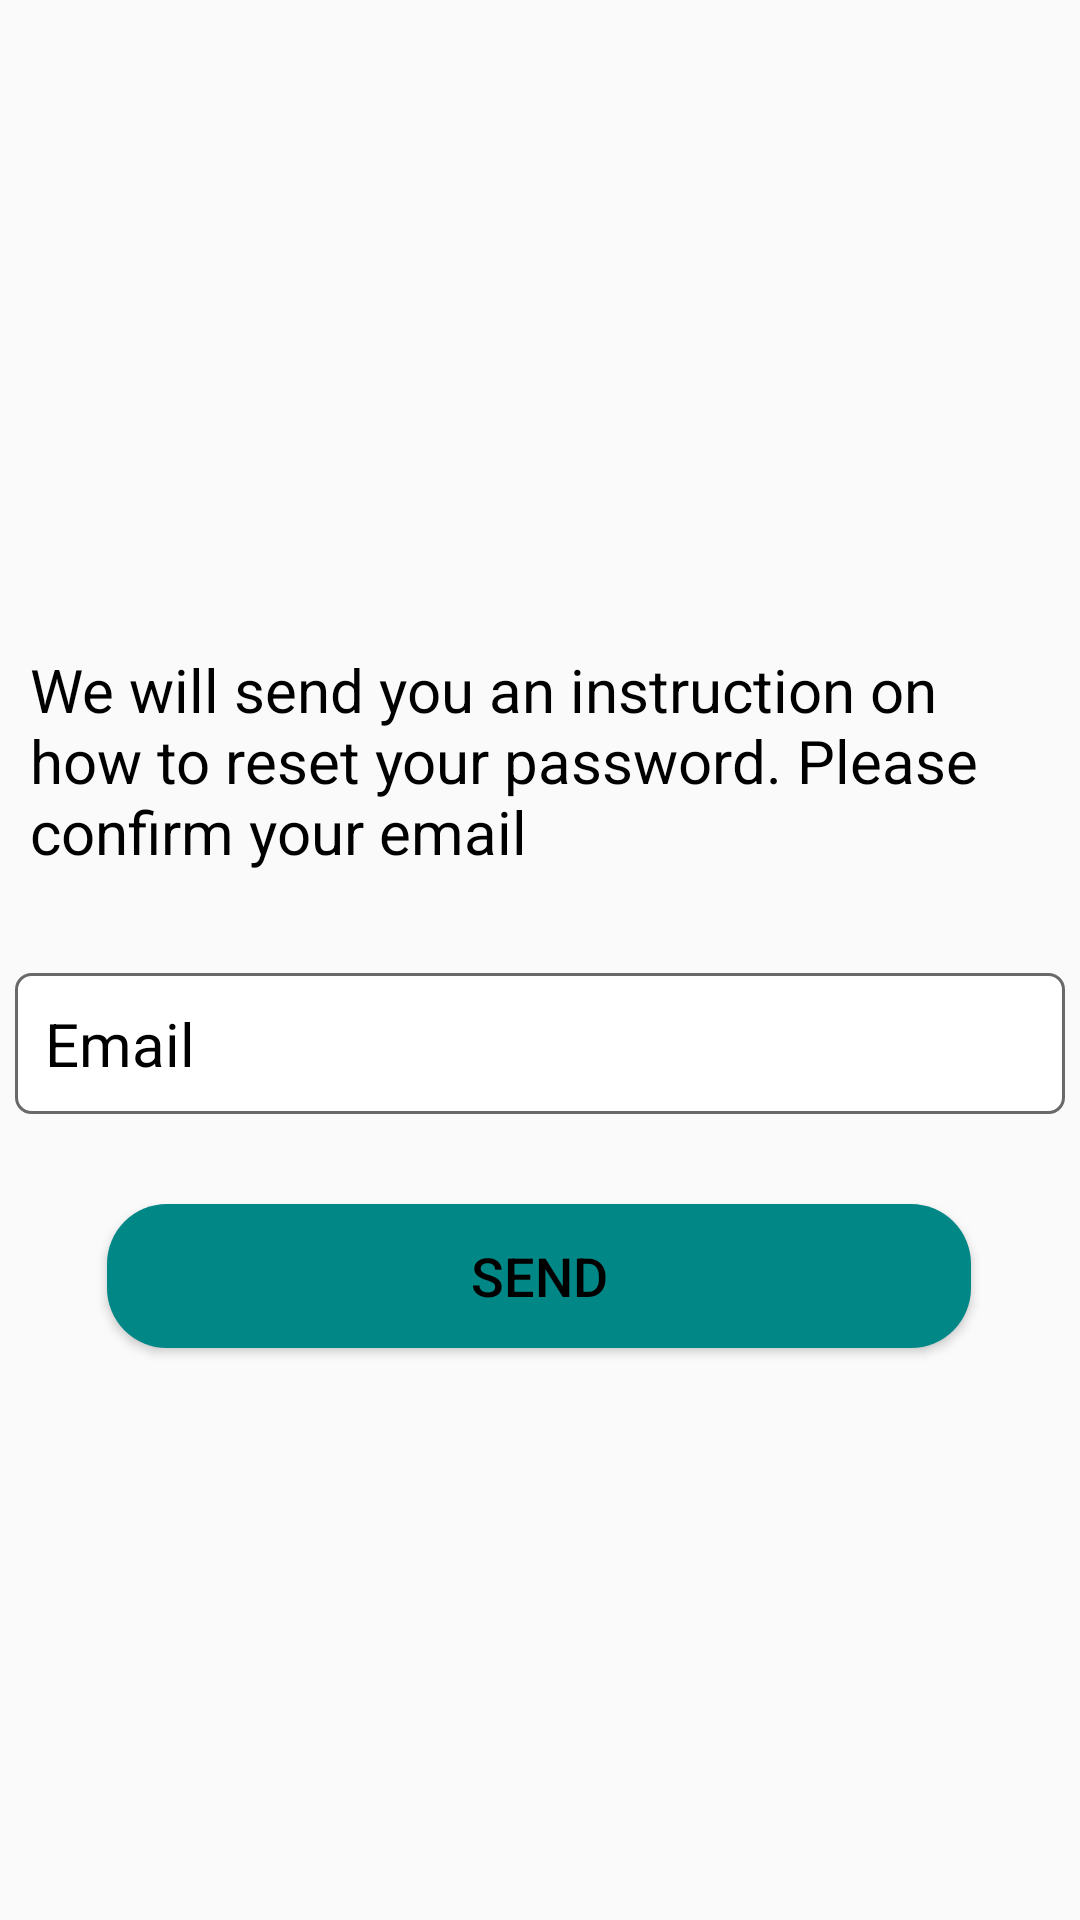

This screen was rendered from an Android layout file. Write that file and the resources it references.
<!-- AndroidManifest.xml: application theme Theme.AppCompat.Light.NoActionBar -->
<!-- res/layout/activity_forgot.xml -->
<?xml version="1.0" encoding="utf-8"?>
<androidx.constraintlayout.widget.ConstraintLayout xmlns:android="http://schemas.android.com/apk/res/android"
    xmlns:app="http://schemas.android.com/apk/res-auto"
    xmlns:tools="http://schemas.android.com/tools"
    android:layout_width="match_parent"
    android:layout_height="match_parent"
    tools:context=".ForgotActivity">


    <TextView
        android:id="@+id/enteremail"
        android:layout_width="wrap_content"
        android:layout_height="wrap_content"
        android:padding="10dp"
        android:text="@string/enter_your_email"
        android:textColor="@color/black"
        android:textSize="20sp"
        app:layout_constraintBottom_toBottomOf="parent"
        app:layout_constraintEnd_toEndOf="parent"
        app:layout_constraintStart_toStartOf="parent"
        app:layout_constraintTop_toTopOf="parent"
        app:layout_constraintVertical_bias="0.378"
        tools:ignore="MissingConstraints" />

    <EditText
        android:id="@+id/for_email"
        android:layout_width="350dp"
        android:layout_height="wrap_content"
        android:autofillHints="@string/reg_email"
        android:background="@drawable/text_bg"
        android:hint="@string/reg_email"
        android:inputType="textEmailAddress"
        android:padding="10dp"
        android:textColorHint="@color/black"
        android:textSize="20sp"
        app:layout_constraintBottom_toBottomOf="parent"
        app:layout_constraintEnd_toEndOf="parent"
        app:layout_constraintHorizontal_bias="0.488"
        app:layout_constraintStart_toStartOf="parent"
        app:layout_constraintTop_toTopOf="parent"
        app:layout_constraintVertical_bias="0.547"
        tools:ignore="MissingConstraints" />

    <Button
        android:id="@+id/resetButton"
        android:layout_width="288dp"
        android:layout_height="48dp"
        android:background="@drawable/btn_bg"
        android:text="@string/send"
        android:textColor="@color/black"
        android:textSize="18sp"
        app:layout_constraintBottom_toBottomOf="parent"
        app:layout_constraintEnd_toEndOf="parent"
        app:layout_constraintHorizontal_bias="0.495"
        app:layout_constraintStart_toStartOf="parent"
        app:layout_constraintTop_toTopOf="parent"
        app:layout_constraintVertical_bias="0.678" />

</androidx.constraintlayout.widget.ConstraintLayout>
<!-- resources referenced by this layout -->
<resources>
  <color name="black">#FF000000</color>
  <!-- drawable btn_bg (drawable) -->
  <?xml version="1.0" encoding="utf-8"?>
  <selector xmlns:android="http://schemas.android.com/apk/res/android">
      <item android:state_pressed="true">
          <shape android:shape="rectangle">
              <solid android:color="@color/teal_200"/>
              <corners android:radius="20dp"/>
  
          </shape>
      </item>
  
      <item android:state_enabled="true">
          <shape android:shape="rectangle">
              <solid android:color="@color/teal_700"/>
              <corners android:radius="20dp"/>
  
          </shape>
      </item>
  
  </selector>
  <!-- drawable text_bg (drawable) -->
  <?xml version="1.0" encoding="utf-8"?>
  <selector xmlns:android="http://schemas.android.com/apk/res/android">
      <item android:state_enabled="true" android:state_focused="true">
          <shape android:shape="rectangle">
              <solid android:color="@color/white"/>
              <corners android:radius="5dp"/>
              <stroke android:color="#FF018786" android:width="3dp"/>
          </shape>
      </item>
  
      <item android:state_enabled="true">
          <shape android:shape="rectangle">
              <solid android:color="@color/white"/>
              <corners android:radius="5dp"/>
              <stroke android:color="#696969" android:width="1dp"/>
          </shape>
      </item>
  </selector>
  <string name="enter_your_email">We will send you an instruction on how to reset your password.<br> Please confirm your email</br></string>
  <string name="reg_email">Email</string>
  <string name="send">SEND</string>
  <color name="teal_200">#FF03DAC5</color>
  <color name="teal_700">#FF018786</color>
  <color name="white">#FFFFFFFF</color>
</resources>
